Labelled photos from "defect_type", an image-classification folder in iz0301/AFRL-Capstone-2020. The possible labels are: eraser mark defect, none, pencil mark defect.

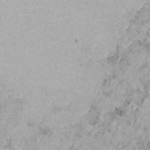
Label: eraser mark defect

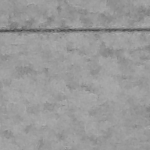
Label: none

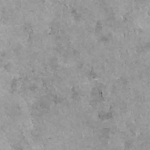
Label: pencil mark defect

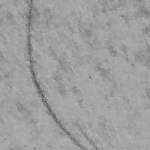
Label: pencil mark defect

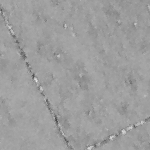
Label: none

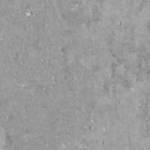
Label: eraser mark defect
